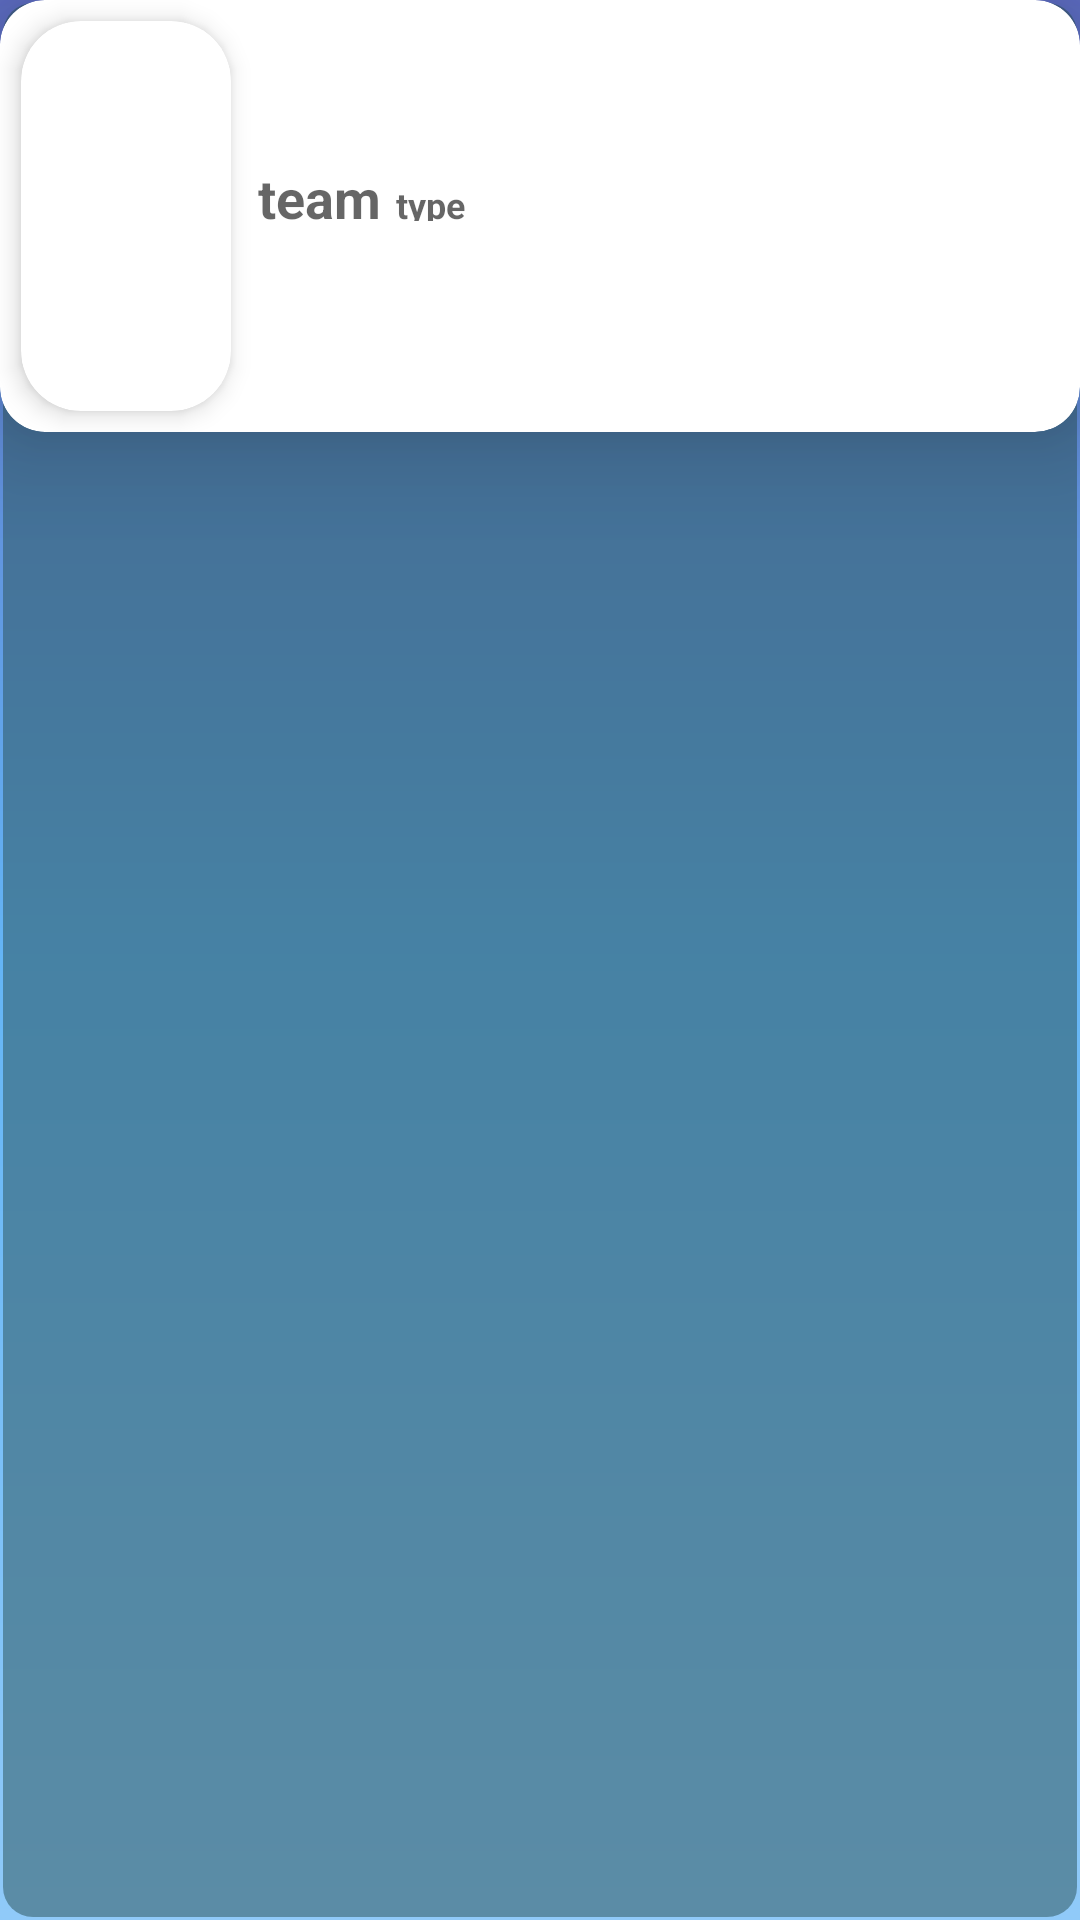

Produce the Android XML layout that renders to this screen, including the resource entries it uses.
<!-- AndroidManifest.xml: application theme Theme.CricPlanet -->
<!-- res/layout/league_card_item.xml -->
<?xml version="1.0" encoding="utf-8"?>
<LinearLayout xmlns:android="http://schemas.android.com/apk/res/android"
    xmlns:app="http://schemas.android.com/apk/res-auto"
    xmlns:tools="http://schemas.android.com/tools"
    android:layout_width="match_parent"
    android:layout_height="wrap_content"
    android:background="@drawable/background_card_home"
    android:layout_marginVertical="10dp"
    android:layout_marginHorizontal="5dp"
    android:orientation="vertical">

    <androidx.cardview.widget.CardView
        android:id="@+id/card_view_league"
        android:layout_width="match_parent"
        android:layout_height="wrap_content"
        android:layout_marginBottom="5dp"
        android:clickable="true"
        android:focusable="true"
        app:cardCornerRadius="15dp"
        app:cardElevation="20dp">

        <LinearLayout
            android:layout_width="match_parent"
            android:layout_height="match_parent"
            android:gravity="center"
            android:orientation="horizontal">

            <androidx.cardview.widget.CardView
                android:layout_width="wrap_content"
                android:layout_height="wrap_content"
                android:layout_margin="7dp"
                app:cardCornerRadius="20dp"
                app:cardElevation="5dp">

                <ImageView
                    android:id="@+id/league_image"
                    android:layout_width="70dp"
                    android:layout_height="wrap_content"
                    android:layout_gravity="center_horizontal"
                    android:adjustViewBounds="true"
                    android:contentDescription="@string/image_view"
                    android:elevation="20dp"
                    android:maxHeight="150dp"
                    android:minHeight="130dp"
                    tools:src="@tools:sample/backgrounds/scenic" />
            </androidx.cardview.widget.CardView>

            <LinearLayout
                android:id="@+id/card_details"
                android:layout_width="match_parent"
                android:layout_height="wrap_content"
                android:layout_marginHorizontal="2dp"
                android:layout_marginVertical="3dp"
                android:orientation="vertical">

                <LinearLayout
                    android:layout_width="match_parent"
                    android:layout_height="20dp"
                    android:hint="@string/team_name"
                    android:orientation="horizontal">

                    <TextView
                        android:id="@+id/league_name"
                        android:layout_width="wrap_content"
                        android:layout_height="wrap_content"
                        android:hint="@string/team_name"
                        android:maxLines="1"
                        android:textSize="18sp"
                        android:textStyle="bold" />

                    <TextView
                        android:id="@+id/league_type"
                        android:layout_width="match_parent"
                        android:layout_height="wrap_content"
                        android:layout_marginHorizontal="5dp"
                        android:hint="type"
                        android:maxLines="1"
                        android:textSize="12sp"
                        android:textStyle="bold" />

                </LinearLayout>

                <TextView
                    android:id="@+id/league_description"
                    android:layout_width="match_parent"
                    android:layout_height="wrap_content"
                    android:layout_marginEnd="5dp"
                    android:maxLines="1"
                    android:textSize="12sp"
                    android:textStyle="bold" />

            </LinearLayout>
        </LinearLayout>
    </androidx.cardview.widget.CardView>

    <androidx.recyclerview.widget.RecyclerView
        android:id="@+id/recyclerview_league_seasons"
        android:layout_width="match_parent"
        android:layout_height="78dp"
        android:orientation="vertical"
        app:layoutManager="androidx.recyclerview.widget.LinearLayoutManager" />
</LinearLayout>
<!-- resources referenced by this layout -->
<resources>
  <!-- drawable background_card_home (drawable) -->
  <?xml version="1.0" encoding="utf-8"?>
  <shape xmlns:android="http://schemas.android.com/apk/res/android"
      android:shape="rectangle">
      <corners android:radius="10dp" />
      <stroke
          android:width="2dp"
          android:color="@android:color/transparent" />
      <solid android:color="#842C545A" />
  </shape>
  <string name="image_view">image view</string>
  <string name="team_name">team</string>
  <style name="Theme.CricPlanet" parent="Theme.MaterialComponents.DayNight.DarkActionBar">
          
          <item name="colorPrimary">@color/colorPrimary</item>
          <item name="colorPrimaryVariant">@color/colorPrimaryVariant</item>
          <item name="colorPrimaryDark">@color/colorPrimaryDark</item>
          <item name="colorAccent">@color/colorAccent</item>
          <item name="colorSecondary">@color/colorSecondary</item>
          <item name="colorSecondaryVariant">@color/colorSecondaryVariant</item>
          <item name="colorOnPrimary">@color/colorOnPrimary</item>
          <item name="colorOnSecondary">@color/colorOnSecondary</item>
          <item name="android:statusBarColor">@color/colorPrimary</item>
          <item name="android:windowBackground">@drawable/gradient_background</item>
          <item name="android:textColorPrimary">@color/colorOnSecondary</item>
      </style>
  <color name="colorPrimary">#0E153C</color>
  <color name="colorPrimaryVariant">#87CEEB</color>
  <color name="colorPrimaryDark">#00688B</color>
  <color name="colorAccent">#FFA07A</color>
  <color name="colorSecondary">#228B22</color>
  <color name="colorSecondaryVariant">#98FB98</color>
  <color name="colorOnPrimary">#FFFFFF</color>
  <color name="colorOnSecondary">#000000</color>
  <!-- drawable gradient_background (drawable) -->
  <shape xmlns:android="http://schemas.android.com/apk/res/android">
      <gradient
          android:angle="90"
          android:startColor="@color/md_blue_200"
          android:centerColor="@color/md_blue_300"
          android:endColor="@color/md_indigo_400"
          android:type="linear" />
  </shape>
  <color name="md_blue_200">#90CAF9</color>
  <color name="md_blue_300">#64B5F6</color>
  <color name="md_indigo_400">#5C6BC0</color>
</resources>
